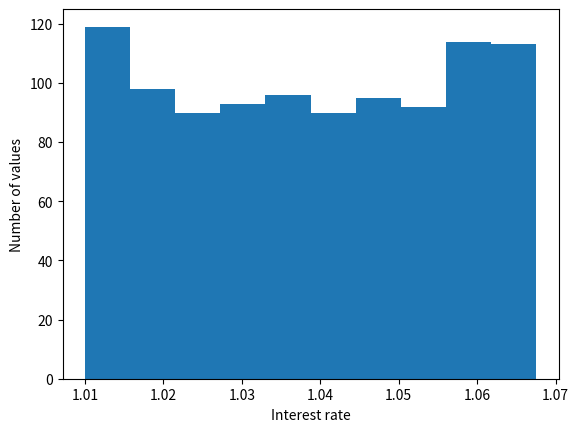

Write the Python code that produced this figure.
#!/usr/bin/env python
# -*- coding: utf-8 -*-
"""
Script to generate samples for economic calculation
"""
from __future__ import division

import numpy as np


def sample_interest(nb_samples, minval=1.01, maxval=1.0675):
    """
    Returns array of interest rate samples

    Parameters
    ----------
    nb_samples : int
        Number of samples
    minval : float, optional
        Minimal possible interest rate (default: 1.01)
    maxval : float, optional
        Maximal possible interest rate (default: 1.0675)

    Returns
    -------
    array_interest : np.array
        Array with interest rate samples
    """

    assert nb_samples > 0

    array_interest = np.random.uniform(low=minval, high=maxval,
                                       size=nb_samples)

    return array_interest


def sample_price_ch_cap(nb_samples, minval=1.0, maxval=1.0575):
    """
    Returns samples for price change rates on capital

    Parameters
    ----------
    nb_samples : int
        Number of samples
    minval : float, optional
        Minimal value (default: 1.0)
    maxval : float, optional
        Maximal value (default: 1.0575)

    Returns
    -------
    array_ch_cap : np.array (of floats)
        Numpy array holding price change rate samples for capital
    """

    assert nb_samples > 0

    array_ch_cap = np.random.uniform(low=minval, high=maxval,
                                     size=nb_samples)

    return array_ch_cap


def sample_price_ch_dem_gas(nb_samples, minval=0.96, maxval=1.06):
    """
    Returns samples for price change rates on demand related cost for gas

    Parameters
    ----------
    nb_samples : int
        Number of samples
    minval : float, optional
        Minimal value (default: 0.96)
    maxval : float, optional
        Maximal value (default: 1.06)

    Returns
    -------
    array_ch_dem_gas : np.array (of floats)
        Numpy array holding price change rate samples for demand related cost
        for gas
    """

    assert nb_samples > 0

    array_ch_dem_gas = np.random.uniform(low=minval, high=maxval,
                                         size=nb_samples)

    return array_ch_dem_gas


def sample_price_ch_dem_el(nb_samples, minval=0.98, maxval=1.1):
    """
    Returns samples for price change rates for demand related cost on
    electricity

    Parameters
    ----------
    nb_samples : int
        Number of samples
    minval : float, optional
        Minimal value (default: 0.98)
    maxval : float, optional
        Maximal value (default: 1.1)

    Returns
    -------
    array_ch_dem_el : np.array (of floats)
        Numpy array holding price change rate samples for demand related cost
        for electricity
    """

    assert nb_samples > 0

    array_ch_dem_el = np.random.uniform(low=minval, high=maxval,
                                        size=nb_samples)

    return array_ch_dem_el


def sample_price_ch_op(nb_samples, minval=1, maxval=1.0575):
    """
    Returns samples for price change rates for operation related cost

    Parameters
    ----------
    nb_samples : int
        Number of samples
    minval : float, optional
        Minimal value (default: 1)
    maxval : float, optional
        Maximal value (default: 1.0575)

    Returns
    -------
    array_ch_op : np.array (of floats)
        Numpy array holding price change rate samples for operation
        related cost
    """

    assert nb_samples > 0

    array_ch_op = np.random.uniform(low=minval, high=maxval,
                                    size=nb_samples)

    return array_ch_op


def sample_price_ch_eeg_chp(nb_samples, minval=0.98, maxval=1.02):
    """
    Returns samples for price change rates for CHP EEG payment

    Parameters
    ----------
    nb_samples : int
        Number of samples
    minval : float, optional
        Minimal value (default: 0.98)
    maxval : float, optional
        Maximal value (default: 1.02)

    Returns
    -------
    array_ch_eeg_chp : np.array (of floats)
        Numpy array holding price change rate samples for CHP EEG payment
    """

    assert nb_samples > 0

    array_ch_eeg_chp = np.random.uniform(low=minval, high=maxval,
                                         size=nb_samples)

    return array_ch_eeg_chp


def sample_price_ch_eeg_pv(nb_samples, minval=0.98, maxval=1.02):
    """
    Returns samples for price change rates for PV EEG payment

    Parameters
    ----------
    nb_samples : int
        Number of samples
    minval : float, optional
        Minimal value (default: 0.98)
    maxval : float, optional
        Maximal value (default: 1.02)

    Returns
    -------
    array_ch_eeg_pv : np.array (of floats)
        Numpy array holding price change rate samples for PV EEG payment
    """

    assert nb_samples > 0

    array_ch_eeg_pv = np.random.uniform(low=minval, high=maxval,
                                        size=nb_samples)

    return array_ch_eeg_pv


def sample_price_ch_eex(nb_samples, minval=0.94, maxval=1.02):
    """
    Returns samples for price change rates for EEX baseload price

    Parameters
    ----------
    nb_samples : int
        Number of samples
    minval : float, optional
        Minimal value (default: 0.94)
    maxval : float, optional
        Maximal value (default: 1.02)

    Returns
    -------
    array_ch_eex : np.array (of floats)
        Numpy array holding price change rate samples for EEX baseload price
    """

    assert nb_samples > 0

    array_ch_eex = np.random.uniform(low=minval, high=maxval,
                                     size=nb_samples)

    return array_ch_eex


def sample_price_ch_grid_use(nb_samples, minval=0.98, maxval=1.04):
    """
    Returns samples for price change rates for grid usage fee

    Parameters
    ----------
    nb_samples : int
        Number of samples
    minval : float, optional
        Minimal value (default: 0.98)
    maxval : float, optional
        Maximal value (default: 1.04)

    Returns
    -------
    array_ch_grid_use : np.array (of floats)
        Numpy array holding price change rate samples for grid usage fee
    """

    assert nb_samples > 0

    array_ch_grid_use = np.random.uniform(low=minval, high=maxval,
                                          size=nb_samples)

    return array_ch_grid_use


def sample_grid_av_fee(nb_samples, minval=0.0001, maxval=0.015):
    """
    Returns samples for grid usage avoidance fee in Euro/kWh

    Parameters
    ----------
    nb_samples : int
        Number of samples
    minval : float, optional
        Minimal value (default: 0.0001)
    maxval : float, optional
        Maximal value (default: 0.015)

    Returns
    -------
    array_grid_av_fee : np.array (of floats)
        Numpy array holding samples for grid usage avoicance fee
    """

    assert nb_samples > 0

    array_grid_av_fee = np.random.uniform(low=minval, high=maxval,
                                          size=nb_samples)

    return array_grid_av_fee


def sample_temp_ground(nb_samples, minval=8, maxval=12):
    """
    Returns samples for ground temperature in degree Celsius (relevant for
    LHN loss estimation)

    Parameters
    ----------
    nb_samples : int
        Number of samples
    minval : float, optional
        Minimal value (default: 8)
    maxval : float, optional
        Maximal value (default: 12)

    Returns
    -------
    array_temp_ground : np.array (of floats)
        Numpy array holding price change rate samples for grid usage fee
    """

    assert nb_samples > 0

    array_temp_ground = np.random.uniform(low=minval, high=maxval,
                                          size=nb_samples)

    return array_temp_ground


def sample_quota_summer_heat_on(nb_samples, minval=0, maxval=1):
    """
    Returns sample array with ratios of buildings where heating is activated
    during summer.

    Parameters
    ----------
    nb_samples : int
        Number of samples
    minval : float, optional
        Minimal possible interest rate (default: 0)
    maxval : float, optional
        Maximal possible interest rate (default: 1)

    Returns
    -------
    array_interest : np.array
        Array with interest rate samples
    """

    assert nb_samples > 0

    lowv = minval * 100
    highv = maxval * 100

    array_interest = np.random.\
                         randint(low=lowv, high=highv, size=nb_samples) / 100

    return array_interest


def sample_ids_houses_summer_on(ratio_on, list_b_ids):
    """
    Returns array with samples of list of building ids, which use heating
    during summer. Length of output array is defined by ratio_on and
    list_b_ids length (Length represents number of buildings with heating
    during summer)

    Parameters
    ----------
    ratio_on : float
        Ratio of buildings with activated heating during summer
        (e.g. ratio_on = 0.4 --> 40 % of buildings have heating activated
        during summer)
    list_b_ids : list (of ints)
        List of building node ids

    Returns
    -------
    array_heat_ids : np.array (of lists of ints)
        Numpy array with list holding all buildings node ids, which have
        summer heating mode on.
    """

    assert ratio_on >= 0
    assert ratio_on <= 1

    nb_buildings = len(list_b_ids)

    nb_build_heat = int(round(nb_buildings * ratio_on, ndigits=0))

    array_heat_ids = np.random.choice(a=list_b_ids, size=nb_build_heat,
                                      replace=False)

    return array_heat_ids


def sample_list_sum_heat_on_arrays(nb_samples, array_ratio_on, list_b_ids):
    """
    Returns list with arrays holding building node ids for each run

    Parameters
    ----------
    nb_samples : int
        Number of samples
    array_ratio_on : np.array (of floats)
        Array with ratio of buildings with activated heating during summer
        (e.g. ratio_on = 0.4 --> 40 % of buildings have heating activated
        during summer)
    list_b_ids : list (of ints)
        List of building node ids

    Returns
    -------
    list_sum_heat_id_arrays : list (of np.arrays)
        List holding arrays with building node ids with heating during summer
    """

    list_sum_heat_id_arrays = []

    for i in range(nb_samples):
        ratio_on = array_ratio_on[i]
        array_ids = sample_ids_houses_summer_on(ratio_on=ratio_on,
                                                list_b_ids=list_b_ids)
        list_sum_heat_id_arrays.append(array_ids)

    return list_sum_heat_id_arrays


if __name__ == '__main__':
    import matplotlib.pyplot as plt

    nb_samples = 1000

    array_int = sample_interest(nb_samples=nb_samples)

    plt.hist(array_int)
    plt.xlabel('Interest rate')
    plt.ylabel('Number of values')
    plt.show()
    plt.close()

    # array_heat_ids = sample_ids_houses_summer_on(ratio_on=1,
    #                             list_b_ids=[1001, 1002, 1003, 1004, 1005,
    #                                         1006, 1007, 1008, 1009, 1010])
    #
    # print('Len: ', len(array_heat_ids))
    # print(array_heat_ids)
